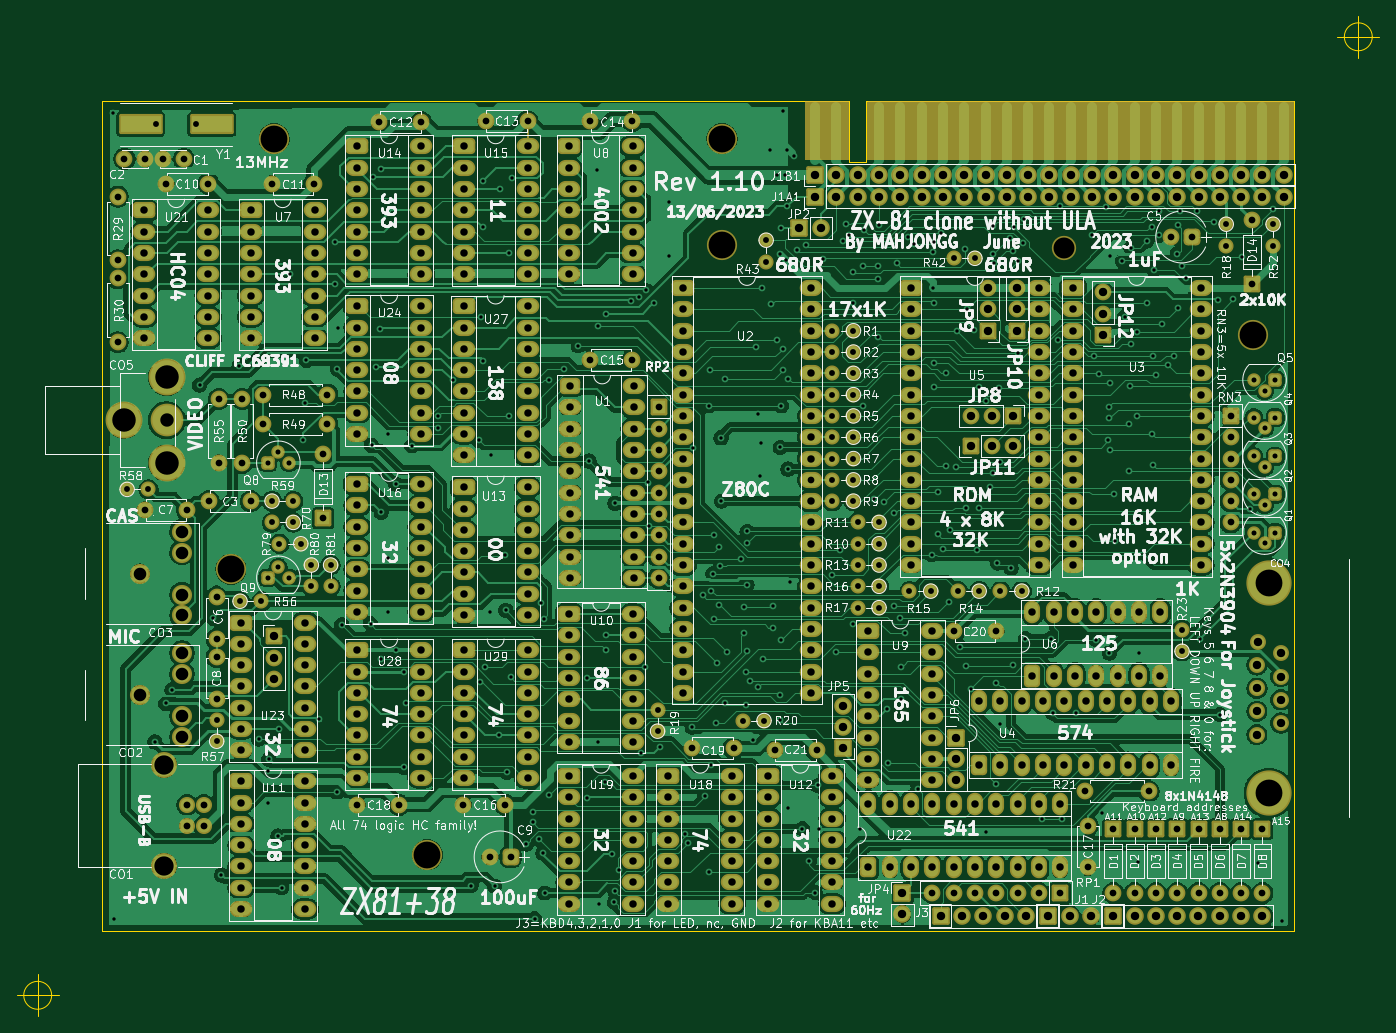
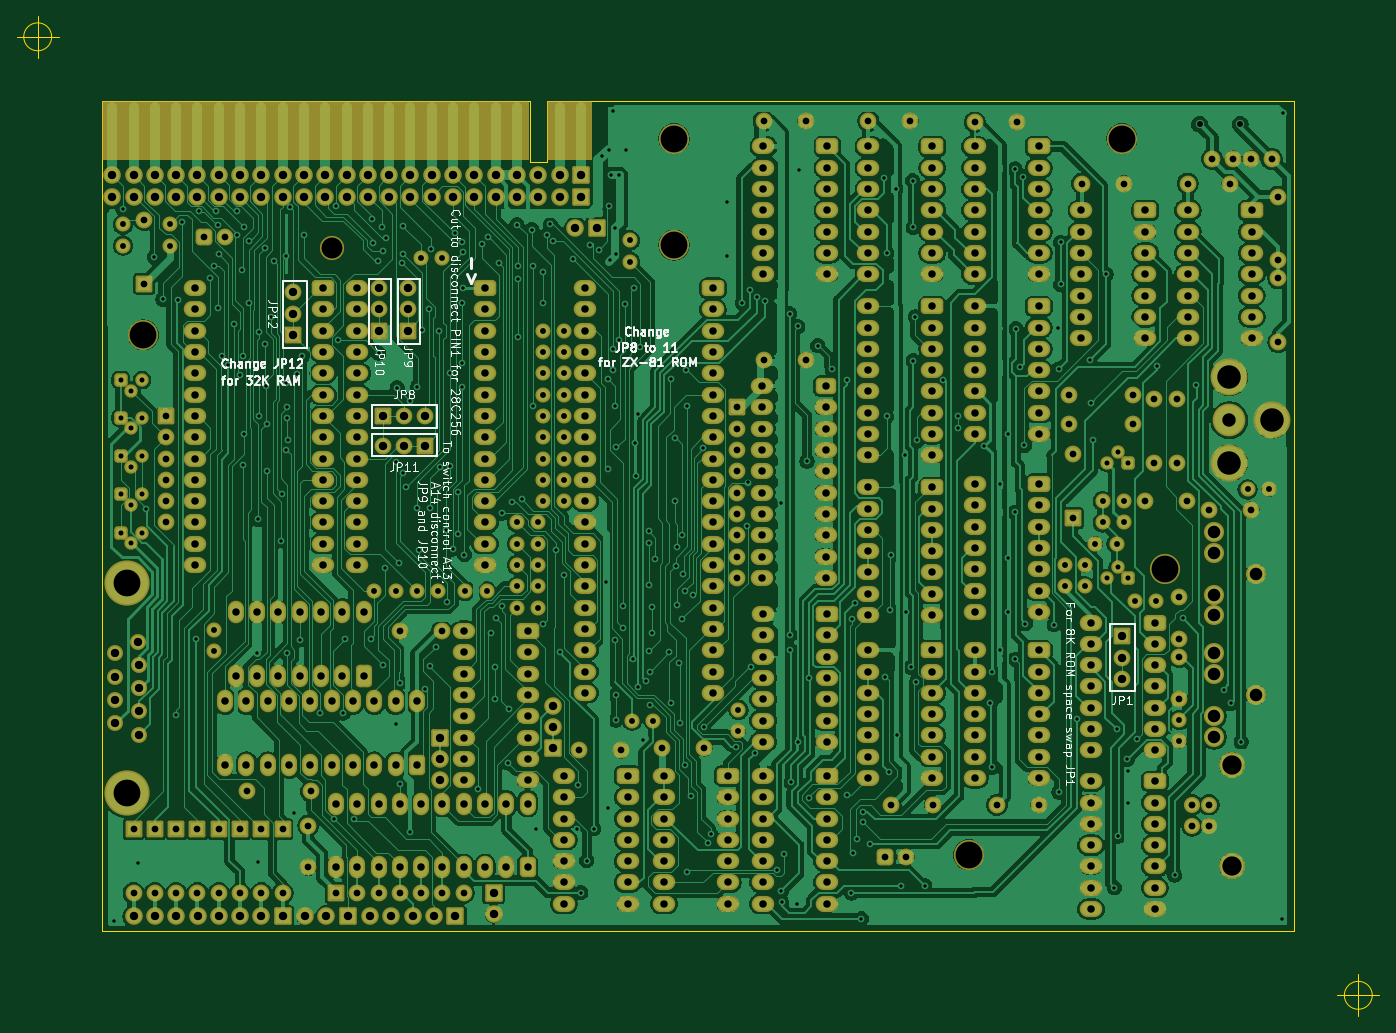
Circuit board: 9 layer files. Board 162.5 x 119.3 mm.
- bottom_copper: ZX81plus38-B_Cu.gbl (1081438 bytes)
- bottom_mask: ZX81plus38-B_Mask.gbs (25697 bytes)
- bottom_silk: ZX81plus38-B_Silkscreen.gbo (77760 bytes)
- outline: ZX81plus38-Edge_Cuts.gm1 (1385 bytes)
- top_copper: ZX81plus38-F_Cu.gtl (1148200 bytes)
- top_mask: ZX81plus38-F_Mask.gts (25946 bytes)
- top_silk: ZX81plus38-F_Silkscreen.gto (425865 bytes)
- drill: ZX81plus38-NPTH.drl (505 bytes)
- drill: ZX81plus38-PTH.drl (18587 bytes)

=== bottom_copper: ZX81plus38-B_Cu.gbl (1081438 bytes, source omitted) ===
=== bottom_mask: ZX81plus38-B_Mask.gbs (25697 bytes, source omitted) ===
=== bottom_silk: ZX81plus38-B_Silkscreen.gbo (77760 bytes, source omitted) ===
=== outline: ZX81plus38-Edge_Cuts.gm1 ===
%TF.GenerationSoftware,KiCad,Pcbnew,9.0.3*%
%TF.CreationDate,2025-08-02T16:42:51+01:00*%
%TF.ProjectId,ZX81plus38,5a583831-706c-4757-9333-382e6b696361,1.10*%
%TF.SameCoordinates,Original*%
%TF.FileFunction,Profile,NP*%
%FSLAX46Y46*%
G04 Gerber Fmt 4.6, Leading zero omitted, Abs format (unit mm)*
G04 Created by KiCad (PCBNEW 9.0.3) date 2025-08-02 16:42:51*
%MOMM*%
%LPD*%
G01*
G04 APERTURE LIST*
%TA.AperFunction,Profile*%
%ADD10C,0.150000*%
%TD*%
G04 APERTURE END LIST*
D10*
X147574000Y-48260000D02*
X58420000Y-48260000D01*
X58420000Y-147320000D02*
X200660000Y-147320000D01*
X147574000Y-48260000D02*
X147574000Y-55626000D01*
X149606000Y-55626000D02*
X149606000Y-48260000D01*
X200660000Y-48260000D02*
X149606000Y-48260000D01*
X200660000Y-147320000D02*
X200660000Y-48260000D01*
X58420000Y-48260000D02*
X58420000Y-147320000D01*
X147574000Y-55626000D02*
X149606000Y-55626000D01*
X209946666Y-40640000D02*
G75*
G02*
X206613334Y-40640000I-1666666J0D01*
G01*
X206613334Y-40640000D02*
G75*
G02*
X209946666Y-40640000I1666666J0D01*
G01*
X205780000Y-40640000D02*
X210780000Y-40640000D01*
X208280000Y-38140000D02*
X208280000Y-43140000D01*
X52466666Y-154940000D02*
G75*
G02*
X49133334Y-154940000I-1666666J0D01*
G01*
X49133334Y-154940000D02*
G75*
G02*
X52466666Y-154940000I1666666J0D01*
G01*
X48300000Y-154940000D02*
X53300000Y-154940000D01*
X50800000Y-152440000D02*
X50800000Y-157440000D01*
M02*

=== top_copper: ZX81plus38-F_Cu.gtl (1148200 bytes, source omitted) ===
=== top_mask: ZX81plus38-F_Mask.gts (25946 bytes, source omitted) ===
=== top_silk: ZX81plus38-F_Silkscreen.gto (425865 bytes, source omitted) ===
=== drill: ZX81plus38-NPTH.drl ===
M48
; DRILL file {KiCad 9.0.3} date 2025-08-02T16:42:38+0100
; FORMAT={-:-/ absolute / metric / decimal}
; #@! TF.CreationDate,2025-08-02T16:42:38+01:00
; #@! TF.GenerationSoftware,Kicad,Pcbnew,9.0.3
; #@! TF.FileFunction,NonPlated,1,2,NPTH
FMAT,2
METRIC
; #@! TA.AperFunction,NonPlated,NPTH,ComponentDrill
T1C2.500
; #@! TA.AperFunction,NonPlated,NPTH,ComponentDrill
T2C3.200
%
G90
G05
T1
X173.228Y-65.786
T2
X73.83Y-104.14
X78.994Y-52.77
X97.282Y-138.176
X132.4Y-52.77
X132.4Y-65.47
X195.67Y-76.187
M30

=== drill: ZX81plus38-PTH.drl (18587 bytes, source omitted) ===
